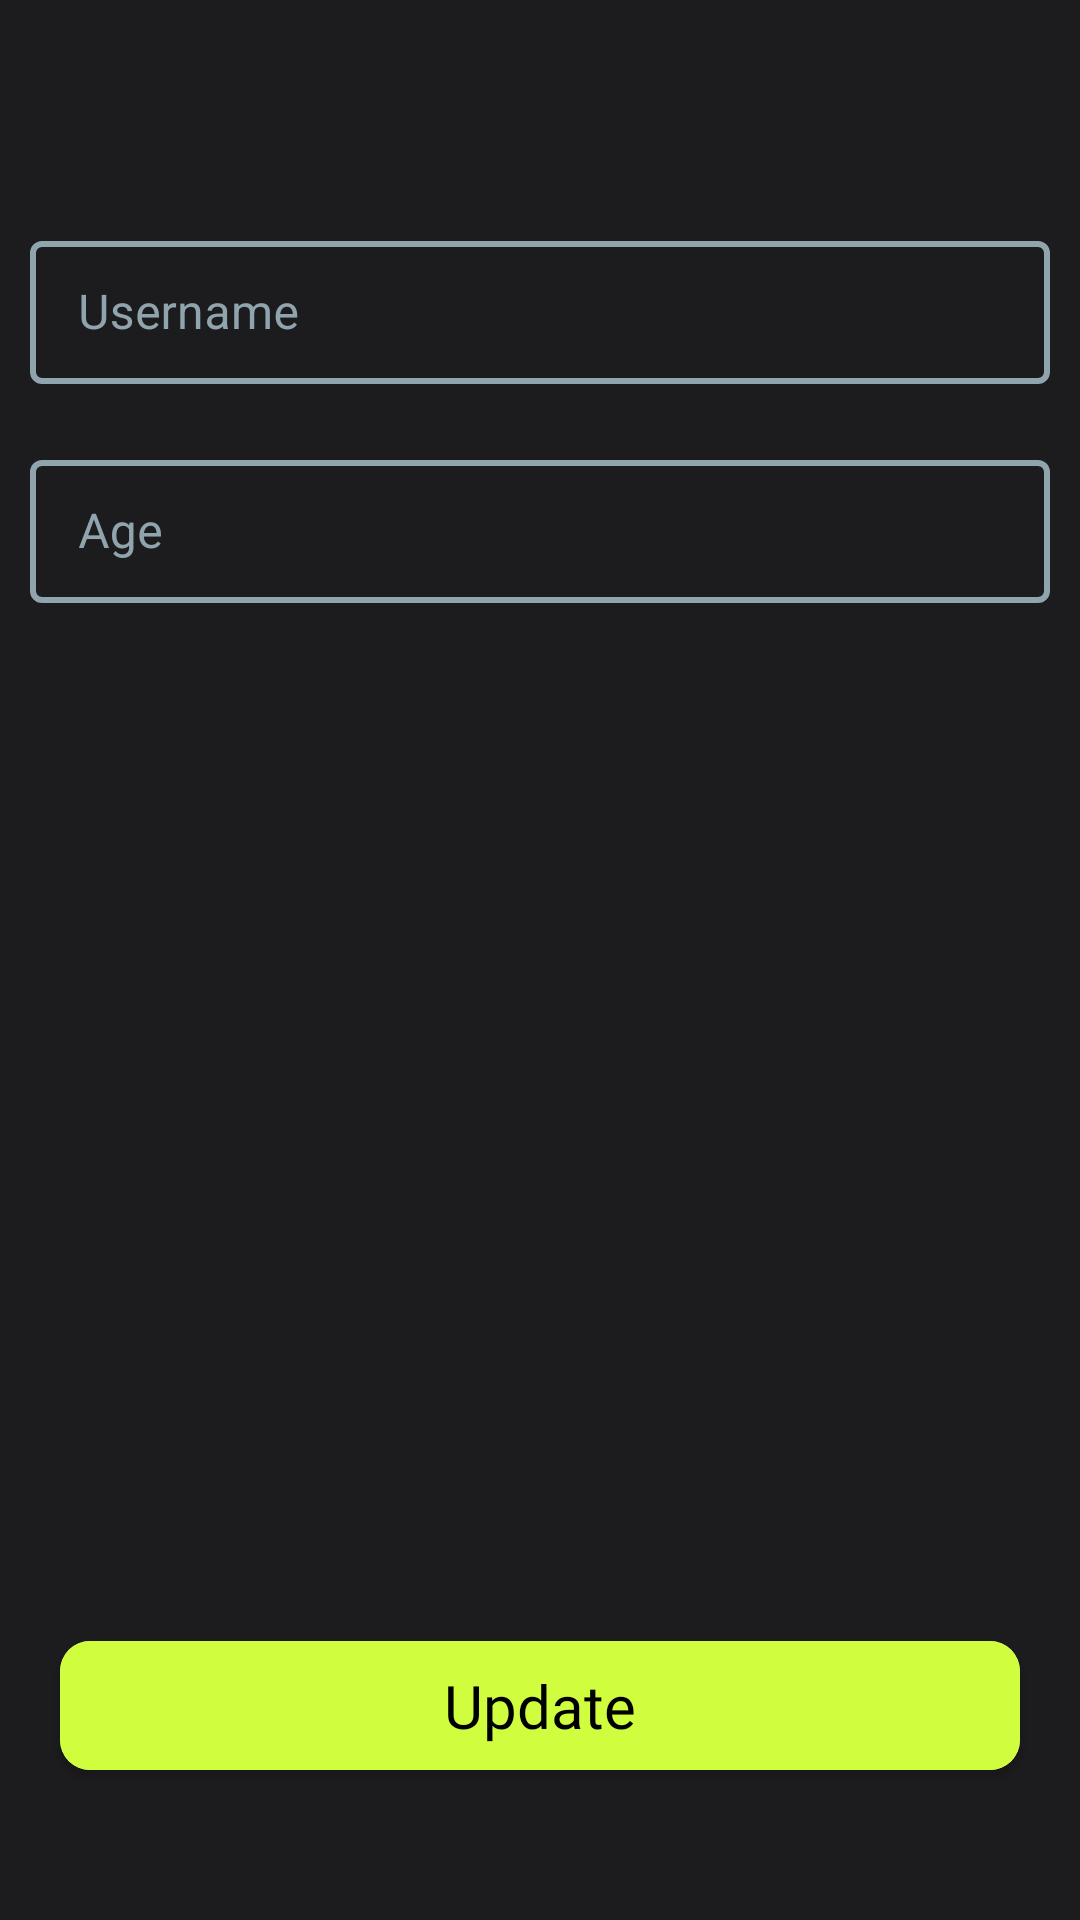

Produce the Android XML layout that renders to this screen, including the resource entries it uses.
<!-- AndroidManifest.xml: application theme Theme.HomeWorkout -->
<!-- res/layout/fragment_edit_profile.xml -->
<?xml version="1.0" encoding="utf-8"?>
<layout>
    <androidx.constraintlayout.widget.ConstraintLayout xmlns:android="http://schemas.android.com/apk/res/android"
        xmlns:tools="http://schemas.android.com/tools"
        android:layout_width="match_parent"
        android:layout_height="match_parent"
        xmlns:app="http://schemas.android.com/apk/res-auto"
        tools:context=".ui.main.profileFragment.EditProfileFragment"
        android:background="@color/main_background">
        <include layout="@layout/custom_toolbar" android:id="@+id/toolbar"/>
        <com.google.android.material.textfield.TextInputLayout
            android:id="@+id/usernameContainer"
            android:layout_marginTop="20dp"
            style="@style/LoginTextInputLayoutStyle"
            android:layout_width="match_parent"
            android:layout_height="wrap_content"
            app:layout_constraintTop_toBottomOf="@+id/toolbar"
            android:layout_marginHorizontal="10dp"
            android:textColorHint="#90A4AE"
            android:textColor="#90A4AE"
            app:boxStrokeWidth="2dp"
            app:hintTextColor="@color/primary_color"
            app:boxStrokeColor="@color/mtrl_textinput_default_box_stroke_color"
            >
            <com.google.android.material.textfield.TextInputEditText
                android:id="@+id/usernameEditText"
                android:layout_width="match_parent"
                android:layout_height="wrap_content"
                android:hint="Username"
                android:textColor="#90A4AE"
                android:inputType="text"
                android:lines="1" />
        </com.google.android.material.textfield.TextInputLayout>
        <com.google.android.material.textfield.TextInputLayout
            android:id="@+id/ageContainer"
            android:layout_marginTop="20dp"
            style="@style/LoginTextInputLayoutStyle"
            android:layout_width="match_parent"
            android:layout_height="wrap_content"
            app:layout_constraintTop_toBottomOf="@+id/usernameContainer"
            android:layout_marginHorizontal="10dp"
            android:textColorHint="#90A4AE"
            android:textColor="#90A4AE"
            app:hintTextColor="@color/primary_color"
            app:boxStrokeColor="@color/mtrl_textinput_default_box_stroke_color"
            >
            <com.google.android.material.textfield.TextInputEditText
                android:id="@+id/ageEditText"
                android:layout_width="match_parent"
                android:layout_height="wrap_content"
                android:hint="Age"
                android:textColor="#90A4AE"
                android:inputType="number"
                android:lines="1"
                />
        </com.google.android.material.textfield.TextInputLayout>

        <androidx.cardview.widget.CardView
            android:id="@+id/updateBtn"
            android:layout_width="match_parent"
            android:layout_height="wrap_content"
            app:layout_constraintBottom_toBottomOf="parent"
            app:layout_constraintEnd_toEndOf="parent"
            app:layout_constraintHorizontal_bias="0.0"
            app:layout_constraintStart_toStartOf="parent"
            android:layout_marginHorizontal="20dp"
            android:layout_marginBottom="50dp"
            app:cardCornerRadius="10dp"
            >
            <TextView
                android:padding="8dp"
                android:layout_width="match_parent"
                android:layout_height="wrap_content"
                android:text="Update"
                android:background="@color/primary_color"
                android:gravity="center"
                android:textSize="20sp"
                android:textColor="@color/black"
                android:fontFamily="@font/afacad_medium"
                />
        </androidx.cardview.widget.CardView>

    </androidx.constraintlayout.widget.ConstraintLayout>
</layout>
<!-- res/layout/custom_toolbar.xml (included above) -->
<?xml version="1.0" encoding="utf-8"?>
<RelativeLayout xmlns:android="http://schemas.android.com/apk/res/android"
    android:layout_width="match_parent"
    android:layout_height="wrap_content"
    android:paddingHorizontal="18dp"
    android:paddingVertical="14dp">
    <ImageView
        android:id="@+id/backBtn"
        android:layout_width="wrap_content"
        android:layout_height="wrap_content"
        android:src="@drawable/ic_baseline_arrow_back_ios_24"/>
    <TextView
        android:id="@+id/titleToolbar"
        android:layout_width="wrap_content"
        android:layout_height="wrap_content"
        android:layout_centerVertical="true"
        android:layout_centerHorizontal="true"
        android:textColor="@color/white"
        android:textSize="20sp"
        android:fontFamily="@font/afacad_bold"
        />
</RelativeLayout>
<!-- resources referenced by this layout -->
<resources>
  <color name="black">#FF000000</color>
  <color name="main_background">#1C1C1E</color>
  <color name="mtrl_textinput_default_box_stroke_color">#90A4AE</color>
  <color name="primary_color">#D0FD3E</color>
  <color name="white">#FFFFFFFF</color>
  <style name="LoginTextInputLayoutStyle" parent="Widget.MaterialComponents.TextInputLayout.OutlinedBox.Dense">
          <item name="boxStrokeColor">#90A4AE</item>
          <item name="boxStrokeWidth">2dp</item>
      </style>
  <style name="Theme.HomeWorkout" parent="Base.Theme.HomeWorkout">
          <item name="android:colorControlNormal">#c5c5c5</item>
          <item name="android:colorControlActivated">#90A4AE</item>  //black color
          <item name="android:colorControlHighlight">#000000</item>
      </style>
  <style name="Base.Theme.HomeWorkout" parent="Theme.Material3.DayNight.NoActionBar">
          <item name="colorControlNormal">#c5c5c5</item>
          <item name="colorControlActivated">#000000</item>  //black color
          <item name="colorControlHighlight">#000000</item>
      </style>
</resources>
